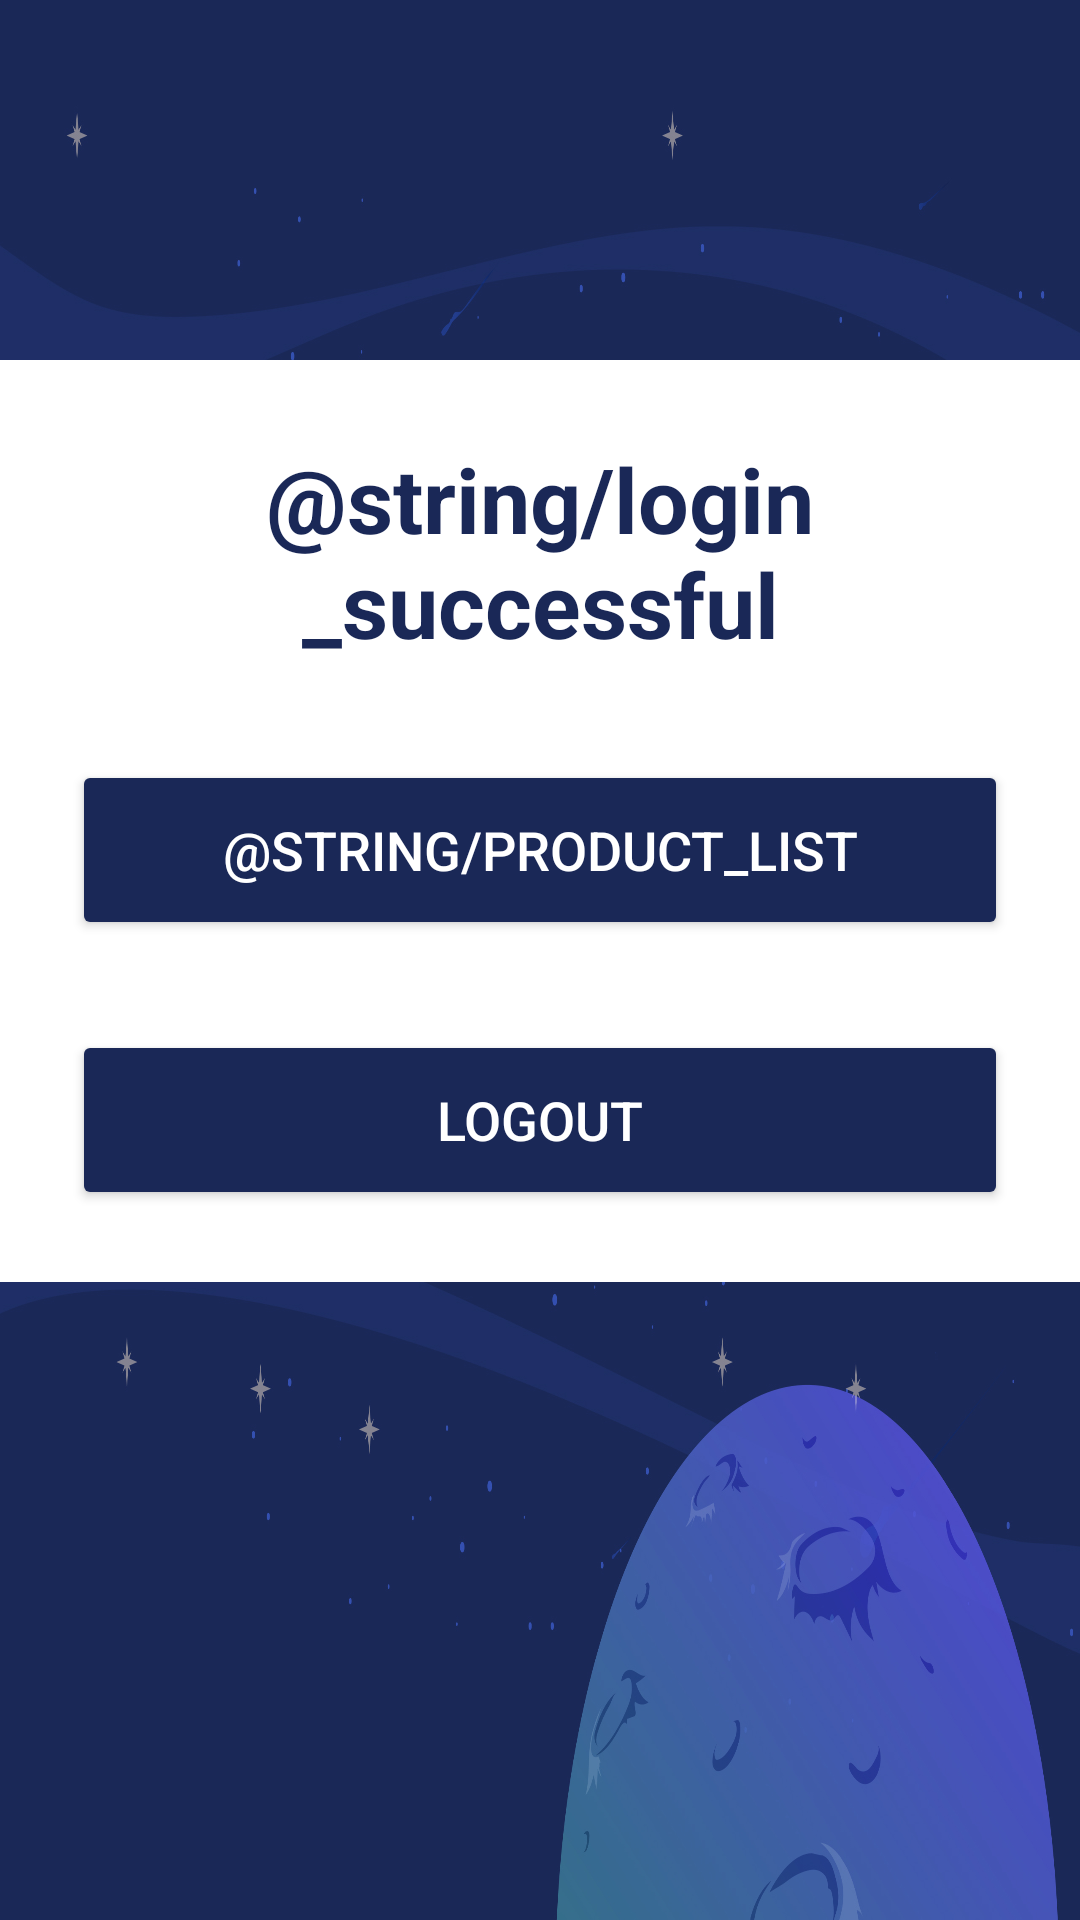

Write the Android layout XML for this screen, with the resource values it uses.
<!-- AndroidManifest.xml: application theme Theme.PocAndroidApp -->
<!-- res/layout/activity_second.xml -->
<?xml version="1.0" encoding="utf-8"?>
<LinearLayout xmlns:android="http://schemas.android.com/apk/res/android"
    xmlns:app="http://schemas.android.com/apk/res-auto"
    xmlns:tools="http://schemas.android.com/tools"
    xmlns:card_view="http://schemas.android.com/apk/res-auto"
    android:layout_width="match_parent"
    android:layout_height="match_parent"
    android:orientation="vertical"
    android:background="@drawable/bgkloia">

    <LinearLayout
        android:layout_width="match_parent"
        android:layout_height="wrap_content"
        android:orientation="vertical"
        android:layout_gravity="center_horizontal"
        android:background="@color/white"
        android:layout_marginTop="120dp"
        android:padding="24dp">

        <TextView
            android:layout_width="wrap_content"
            android:layout_height="wrap_content"
            android:text="@string/login_successful"
            android:id="@+id/successMessage"
            android:textSize="30sp"
            android:textAlignment="center"
            android:padding="@dimen/cardview_default_elevation"
            android:textStyle="bold"
            android:textColor="@color/blue"/>
        <Button
            android:layout_width="match_parent"
            android:layout_height="60dp"
            android:id="@+id/listProductsButton"
            android:text="@string/product_list"
            android:textSize="18sp"
            android:textColor="@color/white"
            android:textColorHint="@color/white"
            android:layout_marginTop="30dp"
            android:backgroundTint="@color/blue"
            app:cornerRadius = "20dp"/>
        <Button
            android:layout_width="match_parent"
            android:layout_height="60dp"
            android:id="@+id/logoutButton"
            android:text="Logout"
            android:textSize="18sp"
            android:textColor="@color/white"
            android:textColorHint="@color/white"
            android:layout_marginTop="30dp"
            android:backgroundTint="@color/blue"
            app:cornerRadius = "20dp"/>
    </LinearLayout>

</LinearLayout>
<!-- resources referenced by this layout -->
<resources>
  <color name="blue">#1A2857</color>
  <color name="white">#FFFFFFFF</color>
  <!-- drawable bgkloia: jpg bitmap (drawable-v24, 497112 bytes) -->
  <style name="Theme.PocAndroidApp" parent="Theme.MaterialComponents.DayNight.DarkActionBar">
          
          <item name="colorPrimary">@color/purple_500</item>
          <item name="colorPrimaryVariant">@color/purple_700</item>
          <item name="colorOnPrimary">@color/white</item>
          
          <item name="colorSecondary">@color/teal_200</item>
          <item name="colorSecondaryVariant">@color/teal_700</item>
          <item name="colorOnSecondary">@color/black</item>
          
          <item name="android:statusBarColor" tools:targetApi="l">?attr/colorPrimaryVariant</item>
          
      </style>
  <color name="purple_500">#FF6200EE</color>
  <color name="purple_700">#FF3700B3</color>
  <color name="teal_200">#FF03DAC5</color>
  <color name="teal_700">#FF018786</color>
  <color name="black">#FF000000</color>
</resources>
